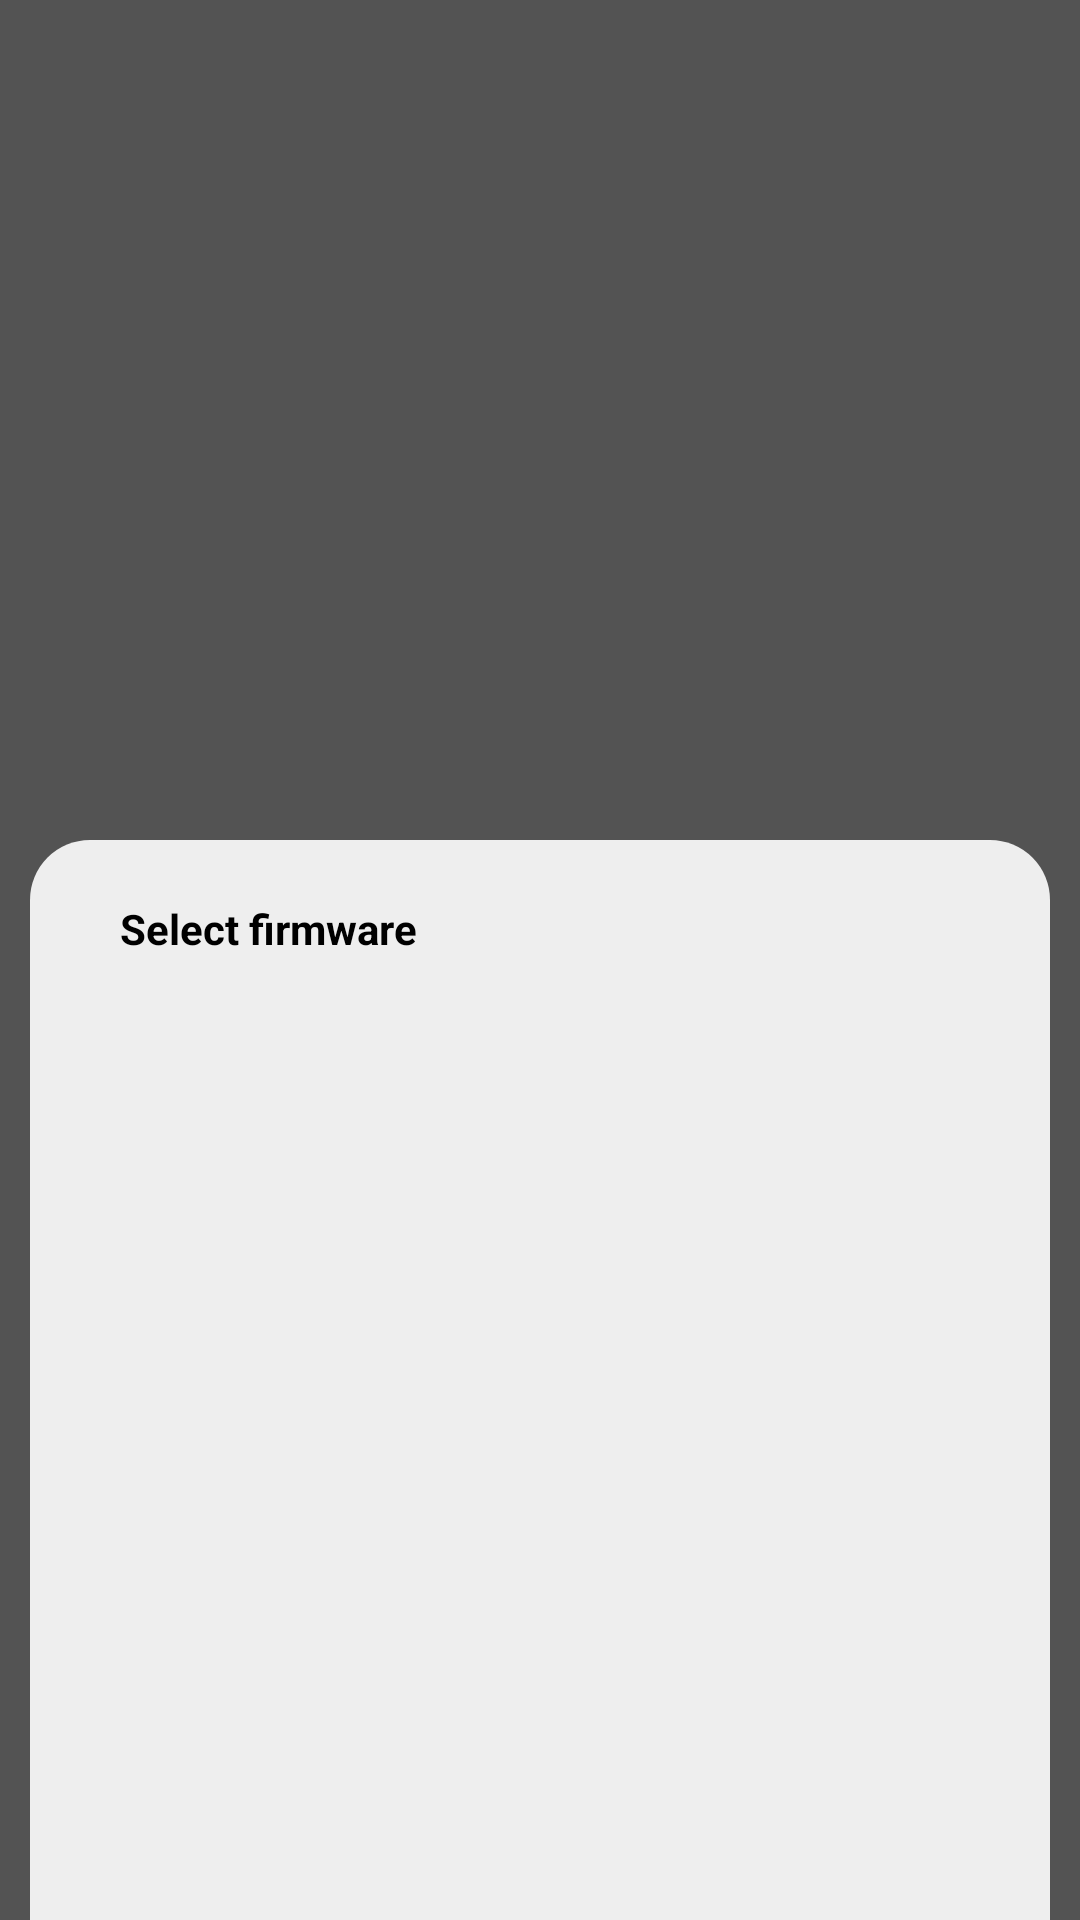

This screen was rendered from an Android layout file. Write that file and the resources it references.
<!-- AndroidManifest.xml: application theme AppTheme -->
<!-- res/layout/activity_local_firmware.xml -->
<?xml version="1.0" encoding="utf-8"?>
<RelativeLayout xmlns:android="http://schemas.android.com/apk/res/android"
    android:layout_width="match_parent"
    android:layout_height="match_parent"
    android:id="@+id/main"
    android:background="#aa000000"
    >

    <RelativeLayout
        android:layout_width="match_parent"
        android:layout_height="360dp"
        android:layout_alignParentBottom="true"
        android:layout_marginLeft="10dp"
        android:layout_marginRight="10dp"
        android:background="@drawable/round_white"
        >

        <TextView
            android:id="@+id/subtitle"
            android:layout_width="wrap_content"
            android:layout_height="wrap_content"
            android:text="Select firmware"
            android:layout_marginLeft="30dp"
            android:layout_marginTop="20dp"
            android:textSize="14dp"
            android:fontFamily="sans-serif-bold"
            android:textStyle="bold"

            android:textColor="#000" />

        <ListView
            android:id="@+id/listview1"
            android:divider="#ffffff"
            android:layout_marginTop="10dp"
            android:layout_marginLeft="30dp"
            android:layout_marginRight="30dp"
            android:layout_below="@+id/subtitle"
            android:layout_width="match_parent"
            android:layout_height="match_parent"/>

    </RelativeLayout>


</RelativeLayout>
<!-- resources referenced by this layout -->
<resources>
  <!-- drawable round_white (drawable) -->
  <?xml version="1.0" encoding="utf-8"?>
  <shape xmlns:android="http://schemas.android.com/apk/res/android">
      <solid android:color="#eeeeee"/>
      <corners
          android:topLeftRadius="20dp"
          android:topRightRadius="20dp"
  
          />
  </shape>
  <style name="AppTheme" parent="Theme.AppCompat.Light.DarkActionBar">
          
          <item name="colorPrimary">@color/colorPrimary</item>
          <item name="colorPrimaryDark">@color/colorPrimaryDark</item>
          <item name="colorAccent">@color/colorAccent</item>
      </style>
  <color name="colorPrimary">#fc4d65</color>
  <color name="colorPrimaryDark">#F9A825</color>
  <color name="colorAccent">#F9A825</color>
</resources>
